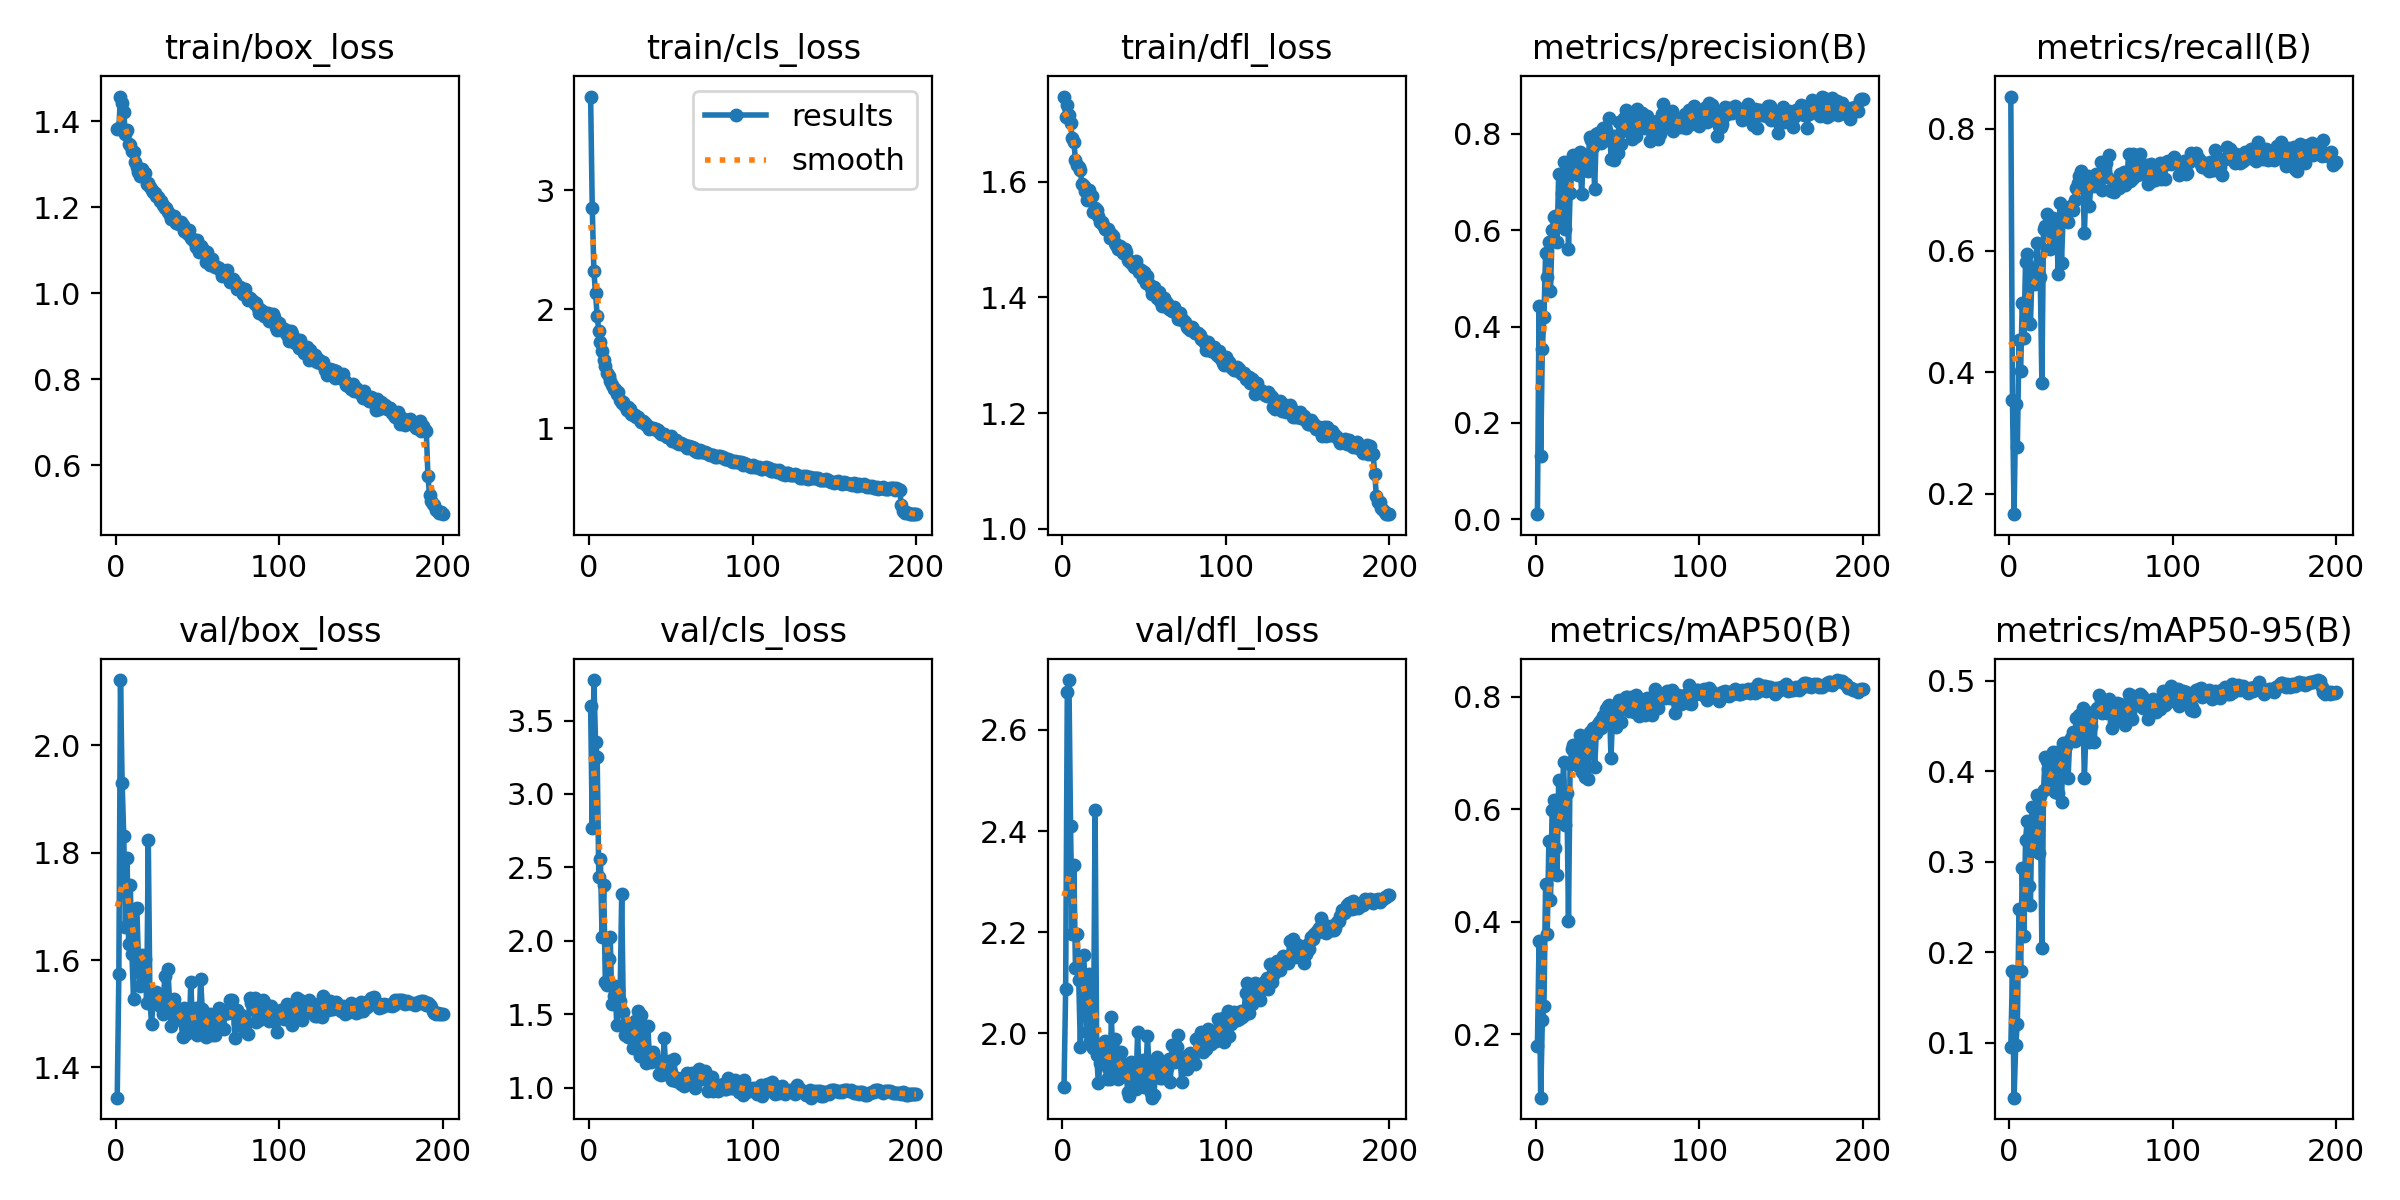

The file beside this chart, header and first rows:
epoch, time, train/box_loss, train/cls_loss, train/dfl_loss, metrics/precision(B), metrics/recall(B), metrics/mAP50(B), metrics/mAP50-95(B), val/box_loss, val/cls_loss, val/dfl_loss, lr/pg0, lr/pg1, lr/pg2
1, 24.59, 1.381, 3.787, 1.747, 0.01048, 0.8532, 0.1786, 0.09536, 1.344, 3.598, 1.894, 0.0002322, 0.0002322, 0.0002322
2, 45.59, 1.385, 2.852, 1.712, 0.4432, 0.3542, 0.3647, 0.1794, 1.573, 2.765, 2.087, 0.0004678, 0.0004678, 0.0004678
3, 66.46, 1.457, 2.321, 1.733, 0.1313, 0.1667, 0.08683, 0.03917, 2.122, 3.776, 2.674, 0.0007011, 0.0007011, 0.0007011
4, 88.56, 1.443, 2.138, 1.716, 0.3537, 0.3473, 0.2247, 0.09763, 1.93, 3.355, 2.699, 0.0007033, 0.0007033, 0.0007033
5, 107.6, 1.42, 1.946, 1.702, 0.4202, 0.2769, 0.2491, 0.1204, 1.831, 3.255, 2.409, 0.0006997, 0.0006997, 0.0006997
6, 126.2, 1.369, 1.819, 1.676, 0.5521, 0.4524, 0.4666, 0.2471, 1.661, 2.437, 2.196, 0.0006962, 0.0006962, 0.0006962
7, 145.1, 1.38, 1.724, 1.669, 0.5028, 0.4013, 0.3787, 0.1795, 1.79, 2.56, 2.333, 0.0006926, 0.0006926, 0.0006926
8, 162.7, 1.348, 1.649, 1.638, 0.5745, 0.5142, 0.5428, 0.2924, 1.629, 2.024, 2.13, 0.000689, 0.000689, 0.000689
9, 181.9, 1.345, 1.576, 1.629, 0.4729, 0.4555, 0.4375, 0.2173, 1.739, 2.38, 2.197, 0.0006855, 0.0006855, 0.0006855
10, 199.6, 1.33, 1.526, 1.625, 0.5998, 0.5807, 0.5985, 0.324, 1.611, 1.722, 2.105, 0.0006819, 0.0006819, 0.0006819
11, 220.6, 1.328, 1.468, 1.62, 0.628, 0.5948, 0.6164, 0.3444, 1.527, 1.702, 1.973, 0.0006783, 0.0006783, 0.0006783
12, 238.5, 1.305, 1.438, 1.596, 0.6286, 0.4814, 0.5302, 0.273, 1.695, 1.876, 2.115, 0.0006748, 0.0006748, 0.0006748
13, 256.6, 1.293, 1.395, 1.592, 0.5754, 0.4796, 0.4834, 0.2522, 1.697, 2.028, 2.154, 0.0006712, 0.0006712, 0.0006712
14, 275.3, 1.281, 1.366, 1.585, 0.7168, 0.5634, 0.6512, 0.3609, 1.597, 1.57, 2.091, 0.0006676, 0.0006676, 0.0006676
15, 292.9, 1.272, 1.33, 1.568, 0.6145, 0.5708, 0.5879, 0.3226, 1.551, 1.622, 2.002, 0.0006641, 0.0006641, 0.0006641
16, 312.1, 1.288, 1.331, 1.586, 0.6771, 0.5457, 0.6029, 0.3281, 1.61, 1.693, 2.118, 0.0006605, 0.0006605, 0.0006605
17, 329.8, 1.28, 1.29, 1.573, 0.7406, 0.613, 0.6844, 0.3733, 1.584, 1.425, 1.986, 0.0006569, 0.0006569, 0.0006569
18, 350.1, 1.279, 1.302, 1.576, 0.6018, 0.5568, 0.5724, 0.309, 1.602, 1.668, 1.991, 0.0006534, 0.0006534, 0.0006534
19, 368.4, 1.255, 1.239, 1.548, 0.7263, 0.5561, 0.6291, 0.3721, 1.519, 1.591, 1.97, 0.0006498, 0.0006498, 0.0006498
20, 387.4, 1.255, 1.214, 1.556, 0.5614, 0.3829, 0.4004, 0.205, 1.823, 2.317, 2.441, 0.0006462, 0.0006462, 0.0006462
21, 406.4, 1.246, 1.225, 1.551, 0.6767, 0.6362, 0.6808, 0.379, 1.527, 1.519, 1.957, 0.0006427, 0.0006427, 0.0006427
22, 424, 1.239, 1.188, 1.54, 0.7207, 0.6401, 0.706, 0.415, 1.481, 1.362, 1.901, 0.0006391, 0.0006391, 0.0006391
23, 442.9, 1.236, 1.155, 1.531, 0.756, 0.6606, 0.7132, 0.4113, 1.523, 1.367, 1.941, 0.0006355, 0.0006355, 0.0006355
24, 460.8, 1.233, 1.178, 1.531, 0.7303, 0.6402, 0.7099, 0.4027, 1.536, 1.347, 1.96, 0.000632, 0.000632, 0.000632
25, 481.3, 1.225, 1.162, 1.525, 0.7386, 0.6033, 0.6781, 0.3901, 1.54, 1.433, 1.979, 0.0006284, 0.0006284, 0.0006284
26, 499.3, 1.224, 1.119, 1.519, 0.7141, 0.6359, 0.6919, 0.4027, 1.524, 1.428, 1.985, 0.0006248, 0.0006248, 0.0006248
27, 516.8, 1.214, 1.111, 1.517, 0.7627, 0.6542, 0.731, 0.4217, 1.514, 1.269, 1.91, 0.0006213, 0.0006213, 0.0006213
28, 536, 1.214, 1.111, 1.518, 0.6742, 0.6213, 0.6651, 0.3768, 1.521, 1.457, 1.93, 0.0006177, 0.0006177, 0.0006177
29, 553.5, 1.205, 1.092, 1.503, 0.7424, 0.6387, 0.7223, 0.4213, 1.499, 1.28, 1.909, 0.0006141, 0.0006141, 0.0006141
30, 574.6, 1.199, 1.091, 1.509, 0.7523, 0.5614, 0.6579, 0.3758, 1.57, 1.525, 2.032, 0.0006106, 0.0006106, 0.0006106
31, 592.2, 1.199, 1.066, 1.506, 0.7567, 0.6782, 0.7164, 0.4191, 1.502, 1.216, 1.924, 0.000607, 0.000607, 0.000607
32, 611.3, 1.188, 1.05, 1.494, 0.7219, 0.5802, 0.6538, 0.3654, 1.583, 1.494, 1.988, 0.0006034, 0.0006034, 0.0006034
33, 630.9, 1.183, 1.066, 1.491, 0.7933, 0.658, 0.7374, 0.4311, 1.523, 1.236, 1.965, 0.0005999, 0.0005999, 0.0005999
34, 648.8, 1.172, 1.048, 1.484, 0.7864, 0.6532, 0.7343, 0.4312, 1.477, 1.257, 1.909, 0.0005963, 0.0005963, 0.0005963
35, 668.8, 1.178, 1.03, 1.489, 0.7732, 0.6617, 0.7433, 0.4275, 1.525, 1.168, 1.944, 0.0005927, 0.0005927, 0.0005927
36, 686.3, 1.179, 1.021, 1.485, 0.6862, 0.6467, 0.6744, 0.3927, 1.527, 1.421, 1.963, 0.0005892, 0.0005892, 0.0005892
37, 706.2, 1.162, 0.9978, 1.477, 0.8002, 0.6707, 0.7345, 0.4331, 1.492, 1.201, 1.916, 0.0005856, 0.0005856, 0.0005856
38, 725.3, 1.166, 1.006, 1.483, 0.8009, 0.6738, 0.7512, 0.437, 1.509, 1.173, 1.926, 0.000582, 0.000582, 0.000582
39, 742.8, 1.161, 0.999, 1.478, 0.804, 0.6663, 0.7562, 0.4428, 1.509, 1.247, 1.921, 0.0005785, 0.0005785, 0.0005785
40, 763.1, 1.165, 0.9926, 1.464, 0.7818, 0.6834, 0.7436, 0.433, 1.488, 1.208, 1.884, 0.0005749, 0.0005749, 0.0005749
41, 780.7, 1.158, 0.9946, 1.463, 0.8118, 0.7035, 0.7664, 0.4592, 1.457, 1.192, 1.875, 0.0005713, 0.0005713, 0.0005713
42, 799.5, 1.145, 0.9859, 1.46, 0.7863, 0.7106, 0.7614, 0.4394, 1.51, 1.173, 1.943, 0.0005678, 0.0005678, 0.0005678
43, 818.4, 1.142, 0.9701, 1.457, 0.8085, 0.7232, 0.7775, 0.4616, 1.463, 1.093, 1.892, 0.0005642, 0.0005642, 0.0005642
44, 836, 1.138, 0.9517, 1.453, 0.7882, 0.7307, 0.7831, 0.4623, 1.491, 1.085, 1.916, 0.0005606, 0.0005606, 0.0005606
45, 857.4, 1.147, 0.9516, 1.463, 0.8327, 0.7118, 0.7853, 0.47, 1.466, 1.106, 1.89, 0.0005571, 0.0005571, 0.0005571
46, 875.4, 1.127, 0.9494, 1.451, 0.7481, 0.6285, 0.6902, 0.3921, 1.558, 1.338, 2.003, 0.0005535, 0.0005535, 0.0005535
47, 895.2, 1.127, 0.933, 1.444, 0.7952, 0.7115, 0.7736, 0.4497, 1.484, 1.091, 1.901, 0.0005499, 0.0005499, 0.0005499
48, 914, 1.122, 0.9311, 1.448, 0.7458, 0.7218, 0.767, 0.4567, 1.465, 1.134, 1.921, 0.0005464, 0.0005464, 0.0005464
49, 931.4, 1.107, 0.9241, 1.433, 0.7957, 0.6728, 0.7457, 0.4323, 1.51, 1.184, 1.947, 0.0005428, 0.0005428, 0.0005428
50, 952.2, 1.124, 0.9371, 1.445, 0.7609, 0.7108, 0.7567, 0.4501, 1.46, 1.11, 1.894, 0.0005392, 0.0005392, 0.0005392
51, 969.9, 1.097, 0.8969, 1.425, 0.8242, 0.7229, 0.794, 0.4657, 1.478, 1.055, 1.916, 0.0005357, 0.0005357, 0.0005357
52, 989.5, 1.109, 0.9048, 1.436, 0.779, 0.7057, 0.7552, 0.4321, 1.564, 1.199, 1.994, 0.0005321, 0.0005321, 0.0005321
53, 1008, 1.105, 0.8995, 1.423, 0.8061, 0.7265, 0.7911, 0.4668, 1.508, 1.045, 1.936, 0.0005285, 0.0005285, 0.0005285
54, 1026, 1.097, 0.8749, 1.417, 0.8331, 0.7204, 0.793, 0.4702, 1.481, 1.066, 1.881, 0.000525, 0.000525, 0.000525
55, 1046, 1.074, 0.8689, 1.405, 0.8486, 0.7227, 0.8001, 0.4843, 1.456, 1.045, 1.873, 0.0005214, 0.0005214, 0.0005214
56, 1063, 1.097, 0.8773, 1.418, 0.8251, 0.745, 0.8001, 0.4783, 1.469, 1.024, 1.878, 0.0005178, 0.0005178, 0.0005178
57, 1083, 1.08, 0.8693, 1.405, 0.8335, 0.6989, 0.7743, 0.4646, 1.497, 1.07, 1.926, 0.0005143, 0.0005143, 0.0005143
58, 1102, 1.067, 0.8602, 1.399, 0.8213, 0.742, 0.7998, 0.469, 1.499, 1.015, 1.953, 0.0005107, 0.0005107, 0.0005107
59, 1120, 1.08, 0.8604, 1.409, 0.7898, 0.7446, 0.7868, 0.4741, 1.461, 1.026, 1.917, 0.0005071, 0.0005071, 0.0005071
60, 1140, 1.064, 0.8352, 1.394, 0.7942, 0.7205, 0.773, 0.4645, 1.476, 1.103, 1.913, 0.0005036, 0.0005036, 0.0005036
... 140 more rows
